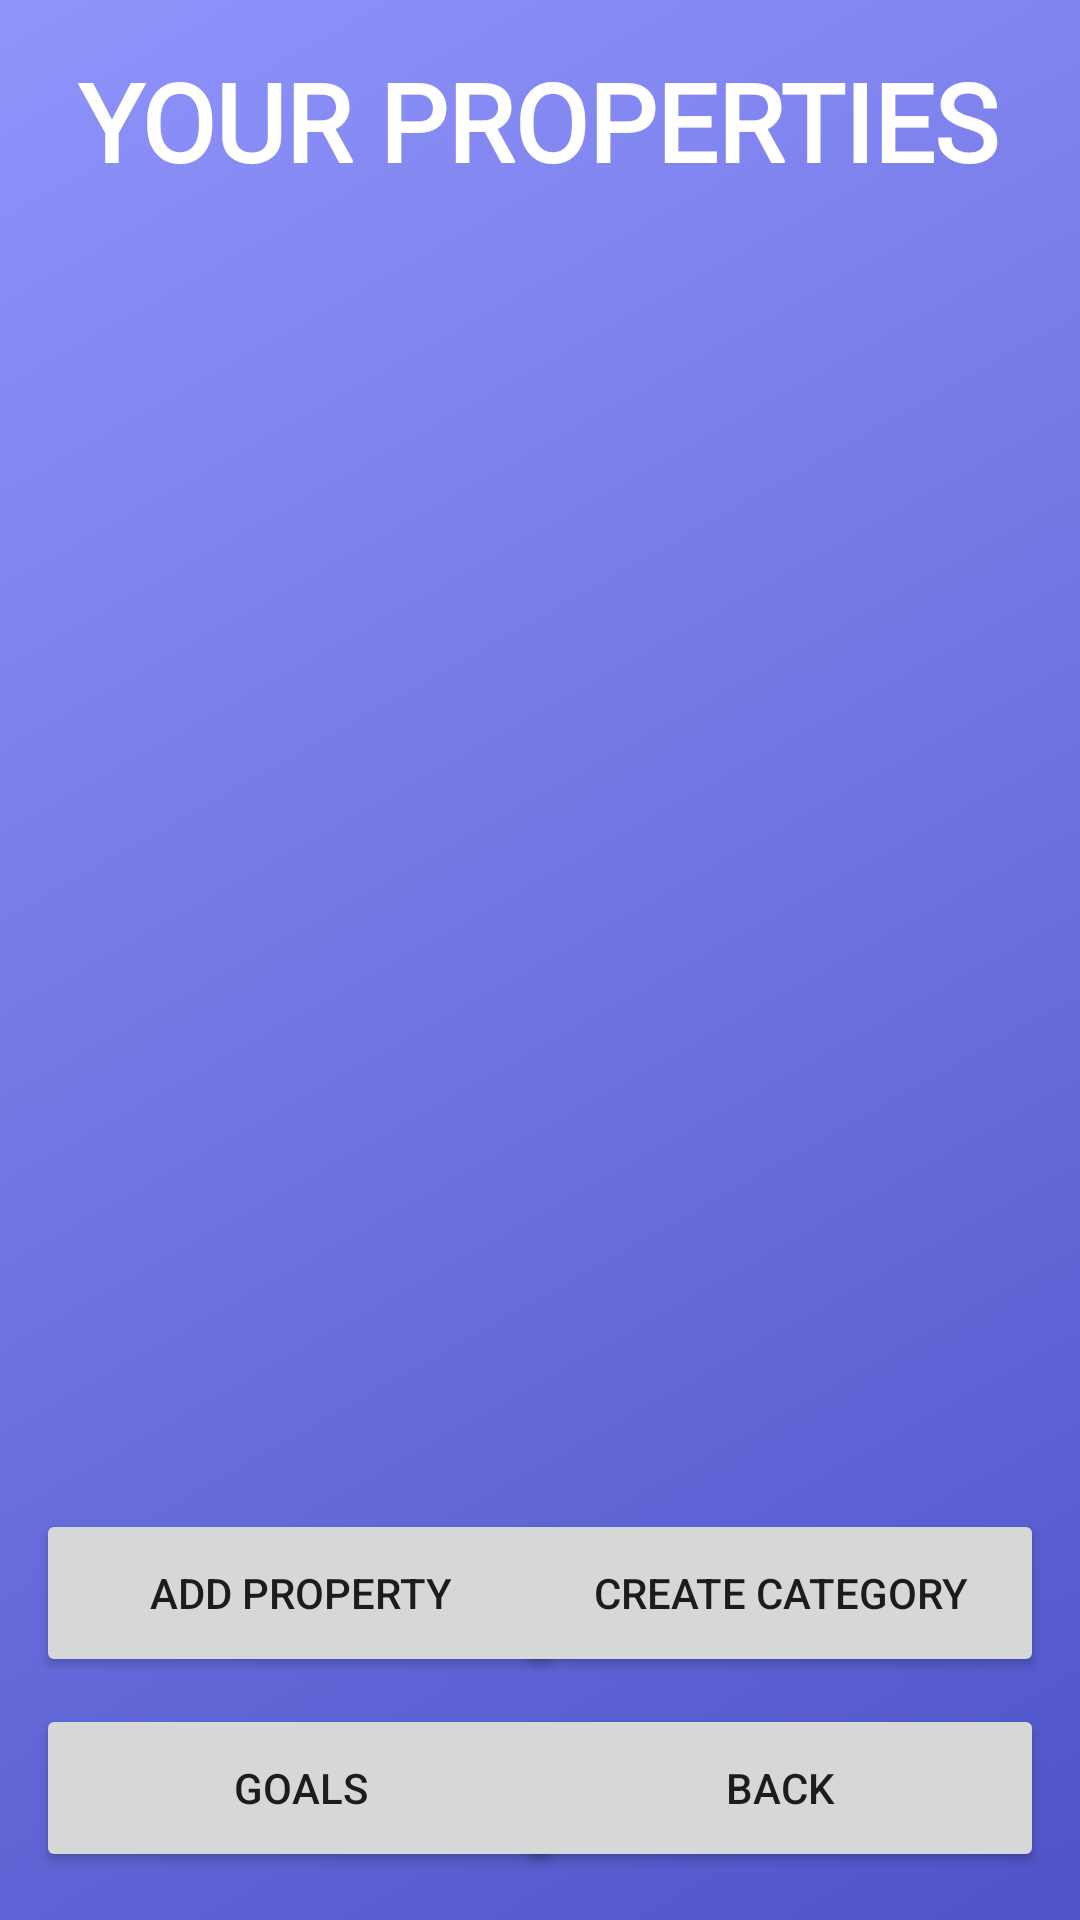

The Android layout XML behind this screen, and the referenced resources:
<!-- AndroidManifest.xml: application theme Theme.Shamwari -->
<!-- res/layout/activity_agent_home.xml -->
<?xml version="1.0" encoding="utf-8"?>
<androidx.constraintlayout.widget.ConstraintLayout xmlns:android="http://schemas.android.com/apk/res/android"
    xmlns:app="http://schemas.android.com/apk/res-auto"
    xmlns:tools="http://schemas.android.com/tools"
    android:layout_width="match_parent"
    android:layout_height="match_parent"
    android:background="@drawable/gradient_background"
    tools:context=".agent_home">

    <TextView
        android:id="@+id/textView8"
        android:layout_width="wrap_content"
        android:layout_height="wrap_content"
        android:layout_centerInParent="true"
        android:layout_marginStart="49dp"
        android:layout_marginTop="16dp"
        android:layout_marginEnd="50dp"
        android:background="#00FFFFFF"
        android:fontFamily="@font/viga"
        android:text="YOUR PROPERTIES"
        android:textColor="#FFFFFF"
        android:textSize="36sp"
        android:textStyle="bold"
        app:layout_constraintEnd_toEndOf="parent"
        app:layout_constraintStart_toStartOf="parent"
        app:layout_constraintTop_toTopOf="parent" />

    <ScrollView
        android:layout_width="342dp"
        android:layout_height="450dp"
        android:layout_marginStart="25dp"
        android:layout_marginTop="5dp"
        android:layout_marginEnd="26dp"
        app:layout_constraintEnd_toEndOf="parent"
        app:layout_constraintStart_toStartOf="parent"
        app:layout_constraintTop_toBottomOf="@+id/textView8"
        app:layout_editor_absoluteX="25dp"
        app:layout_editor_absoluteY="70dp">

        <LinearLayout
            android:layout_width="match_parent"
            android:layout_height="match_parent"
            android:orientation="vertical">

            <ListView
                android:id="@+id/lvProperties"
                android:layout_width="342dp"
                android:layout_height="450dp"
                android:background="@drawable/rounded_scrollview" />
        </LinearLayout>
    </ScrollView>

    <Button
        android:id="@+id/btnAdd"
        android:layout_width="176dp"
        android:layout_height="56dp"
        android:layout_marginStart="12dp"
        android:layout_marginBottom="9dp"
        android:onClick="addProperty"
        android:text="ADD PROPERTY"
        app:layout_constraintBottom_toTopOf="@+id/btnGoals"
        app:layout_constraintStart_toStartOf="parent" />

    <Button
        android:id="@+id/btnGoals"
        android:layout_width="176dp"
        android:layout_height="56dp"
        android:layout_marginStart="12dp"
        android:layout_marginBottom="16dp"
        android:onClick="goToGoals"
        android:text="GOALS"
        app:layout_constraintBottom_toBottomOf="parent"
        app:layout_constraintStart_toStartOf="parent" />

    <Button
        android:id="@+id/btnReturn"
        android:layout_width="176dp"
        android:layout_height="56dp"
        android:layout_marginEnd="12dp"
        android:layout_marginBottom="16dp"
        android:onClick="goToLogin"
        android:text="BACK"
        app:layout_constraintBottom_toBottomOf="parent"
        app:layout_constraintEnd_toEndOf="parent" />

    <Button
        android:id="@+id/btnCreate"
        android:layout_width="176dp"
        android:layout_height="56dp"
        android:layout_marginEnd="12dp"
        android:layout_marginBottom="9dp"
        android:onClick="createCategory"
        android:text="CREATE CATEGORY"
        app:layout_constraintBottom_toTopOf="@+id/btnReturn"
        app:layout_constraintEnd_toEndOf="parent" />

</androidx.constraintlayout.widget.ConstraintLayout>
<!-- resources referenced by this layout -->
<resources>
  <!-- drawable gradient_background (drawable) -->
  <?xml version="1.0" encoding="utf-8"?>
  <selector xmlns:android="http://schemas.android.com/apk/res/android">
      <item>
          <shape>
              <gradient
                  android:startColor="#4e54c8"
                  android:endColor="#8f94fb"
                  android:type="linear"
                  android:angle="135"
                  />
          </shape>
      </item>
  </selector>
  <style name="Theme.Shamwari" parent="Theme.MaterialComponents.DayNight.DarkActionBar">
          
          <item name="colorPrimary">@color/purple_500</item>
          <item name="colorPrimaryVariant">@color/purple_700</item>
          <item name="colorOnPrimary">@color/white</item>
          
          <item name="colorSecondary">@color/teal_200</item>
          <item name="colorSecondaryVariant">@color/teal_700</item>
          <item name="colorOnSecondary">@color/black</item>
          
          <item name="android:statusBarColor" tools:targetApi="l">?attr/colorPrimaryVariant</item>
          
      </style>
  <!-- not gathered from this repository: default colours our renderer supplied (Android Studio template values) -->
  <color name="purple_500">#FF6200EE</color>
  <color name="purple_700">#FF3700B3</color>
  <color name="teal_200">#FF03DAC5</color>
  <color name="teal_700">#FF018786</color>
  <color name="black">#FF000000</color>
  <color name="white">#FFFFFFFF</color>
</resources>
